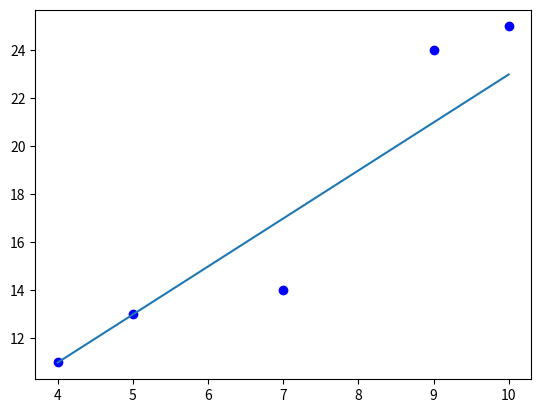

This chart was generated by the following Python code:
points = [[5, 13], [4, 11], [7, 14], [9, 24], [10, 25]]

cur = 10**10
res = 10**10

mnk = 0
mnb = 0

for k in range(-100, 100):
	for b in range(-1000, 1000):
		avg = 0
		for point in points:
			cur = abs(point[1] - (k*point[0] + b))
			avg += cur
		avg /= len(points)
		if avg < res:
			mnk = k
			mnb = b
			res = avg
print(f"y = {mnk}x + {mnb}")	


def f(x):
	global mnk
	global mnb
	return mnk*x+mnb

import matplotlib.pyplot as plt


points_sorted = sorted(points)

x_0, x_1 = points_sorted[0][0], points_sorted[-1][0]
print(x_0, x_1)
x_reg = list(range(x_0, x_1+1))
y_reg = [f(x) for x in x_reg]

x = [point[0] for point in points]
y = [point[1] for point in points]


plt.scatter(x, y, c ="blue")
plt.plot(x_reg, y_reg, linestyle='-')  # solid

# To show the plot
plt.show()



# import math

# points = [[9, 2.95], [27, 4.2], [81, 5.1], [100, 5.4]]

# cur = 10**10
# res = 10**10

# mnk = 0
# mnb = 0
# mnw = 0

# for w in range(1, 2):
# 	for k in range(2, 100):
# 		for b in range(-100, 100):
# 			avg = 0
# 			for point in points:
# 				cur = abs(abs(point[1]) - abs(w*math.log(point[0], k) + b))
# 				avg += cur
# 			avg /= len(points)
# 			if avg < res:
# 				mnk = k
# 				mnb = b
# 				mnw = w
# 				res = avg
# print(f"y = {mnw}*log{mnk}(x) + {mnb}")	
# print(res)

# def f(x):
# 	global mnk
# 	global mnb
# 	return math.log(x, mnk) + mnb

# import matplotlib.pyplot as plt


# points_sorted = sorted(points)

# x_0, x_1 = points_sorted[0][0], points_sorted[-1][0]
# print(x_0, x_1)
# x_reg = list(range(x_0, x_1+1))
# y_reg = [f(x) for x in x_reg]

# x = [point[0] for point in points]
# y = [point[1] for point in points]


# plt.scatter(x, y, c ="blue")
# plt.plot(x_reg, y_reg, linestyle='-')  # solid

# # To show the plot
# plt.show()
